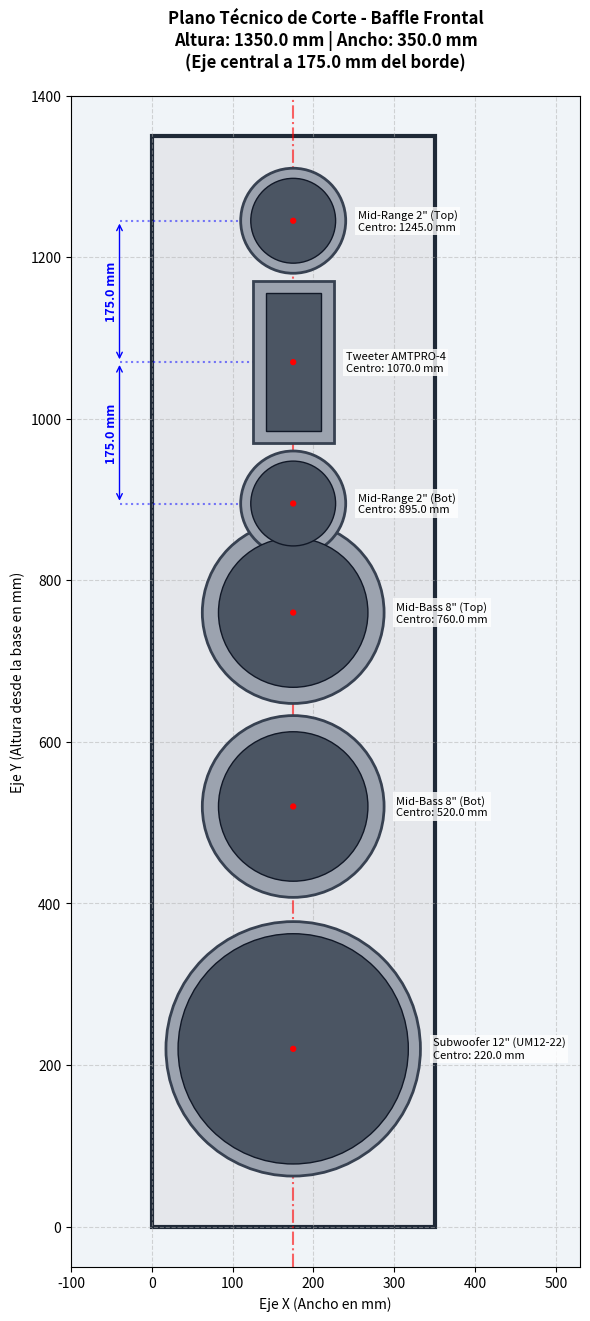

This chart was generated by the following Python code:
#!/usr/bin/env python3
# -*- coding: utf-8 -*-
"""
Created on Sat Jul 18 14:18:21 2026

@author: meppadilla
"""

import matplotlib.pyplot as plt
import matplotlib.patches as patches

# ==========================================
# 1. PARAMETROS DEL GABINETE FRONTAL
# ==========================================
H_baffle = 1350.0  # Altura total (mm)
W_baffle = 350.0   # Ancho del panel frontal (mm)
X_center = W_baffle / 2.0

# ==========================================
# 2. ESPECIFICACIONES DE TRANSDUCTORES
# ==========================================
# od = Outer Diameter (Diámetro exterior / Brida)
# cutout = Diámetro de corte para el imán
drivers_specs = {
    'Subwoofer 12" (UM12-22)': {'type': 'circle', 'od': 315.0, 'cutout': 285.0},
    'Mid-Bass 8" (RS225-8)': {'type': 'circle', 'od': 225.0, 'cutout': 185.0},
    'Mid-Range 2" (RS52FN-8)': {'type': 'circle', 'od': 130.0, 'cutout': 105.0},
    'Tweeter AMT (AMTPRO-4)': {'type': 'rect', 'w': 100.0, 'h': 200.0, 'cw': 68.0, 'ch': 170.0}
}

# ==========================================
# 3. CÁLCULO DE POSICIONES (Eje Y)
# ==========================================
# Posición desde la base (Y=0) hasta el centro de cada parlante
Y_subwoofer = 220.0

# Arreglo Dual Mid-Bass
Y_woofer_bot = 520.0
Y_woofer_top = 760.0

# Arreglo MTM (D'Appolito)
Y_tweeter = 1070.0  
MTM_spacing = 175.0 # Separación ampliada para acomodar los 200mm de altura del AMTPRO-4
Y_mid_top = Y_tweeter + MTM_spacing
Y_mid_bot = Y_tweeter - MTM_spacing

# Lista estructurada para el motor de dibujo
layout = [
    {'name': 'Subwoofer 12" (UM12-22)', 'y': Y_subwoofer, 'spec_key': 'Subwoofer 12" (UM12-22)'},
    {'name': 'Mid-Bass 8" (Bot)', 'y': Y_woofer_bot, 'spec_key': 'Mid-Bass 8" (RS225-8)'},
    {'name': 'Mid-Bass 8" (Top)', 'y': Y_woofer_top, 'spec_key': 'Mid-Bass 8" (RS225-8)'},
    {'name': 'Mid-Range 2" (Bot)', 'y': Y_mid_bot, 'spec_key': 'Mid-Range 2" (RS52FN-8)'},
    {'name': 'Tweeter AMTPRO-4', 'y': Y_tweeter, 'spec_key': 'Tweeter AMT (AMTPRO-4)'},
    {'name': 'Mid-Range 2" (Top)', 'y': Y_mid_top, 'spec_key': 'Mid-Range 2" (RS52FN-8)'}
]

# ==========================================
# 4. MOTOR DE DIBUJO (Technical Blueprint)
# ==========================================
def draw_blueprint():
    fig, ax = plt.subplots(figsize=(6, 14))
    ax.set_aspect('equal')
    ax.set_facecolor('#f0f4f8')
    
    # Dibujar la tabla del panel frontal
    baffle = patches.Rectangle((0, 0), W_baffle, H_baffle, 
                               linewidth=3, edgecolor='#1f2937', facecolor='#e5e7eb', zorder=1)
    ax.add_patch(baffle)
    
    # Línea de simetría central
    ax.plot([X_center, X_center], [-50, H_baffle + 50], color='red', linestyle='dashdot', alpha=0.6, zorder=2)

    # Dibujar cada parlante
    for driver in layout:
        name_display = driver['name']
        spec_key = driver['spec_key']
        y_pos = driver['y']
        specs = drivers_specs[spec_key]
        
        # Evaluar si es circular o rectangular (para el AMTPRO)
        if specs['type'] == 'circle':
            od, cutout = specs['od'], specs['cutout']
            # Brida exterior
            outer = patches.Circle((X_center, y_pos), od / 2.0, linewidth=2, edgecolor='#374151', facecolor='#9ca3af', zorder=3)
            # Agujero de corte
            inner = patches.Circle((X_center, y_pos), cutout / 2.0, linewidth=1, edgecolor='#111827', facecolor='#4b5563', zorder=4)
            text_x = X_center + (od/2.0) + 15
            
        else: # Lógica para el Tweeter AMT rectangular
            w, h, cw, ch = specs['w'], specs['h'], specs['cw'], specs['ch']
            # Brida exterior rectangular
            outer = patches.Rectangle((X_center - w/2.0, y_pos - h/2.0), w, h, linewidth=2, edgecolor='#374151', facecolor='#9ca3af', zorder=3)
            # Agujero de corte rectangular
            inner = patches.Rectangle((X_center - cw/2.0, y_pos - ch/2.0), cw, ch, linewidth=1, edgecolor='#111827', facecolor='#4b5563', zorder=4)
            text_x = X_center + (w/2.0) + 15
            
        # Marcar el centro exacto
        dot = patches.Circle((X_center, y_pos), 3, color='red', zorder=5)
        
        ax.add_patch(outer)
        ax.add_patch(inner)
        ax.add_patch(dot)
        
        # Etiqueta lateral
        ax.text(text_x, y_pos, f"{name_display}\nCentro: {y_pos} mm", 
                va='center', fontsize=8, bbox=dict(facecolor='white', alpha=0.8, edgecolor='none', pad=2))

    # Dibujar Cotas para el arreglo MTM (Espaciado Crítico D'Appolito)
    cota_x = -40
    # Líneas delimitadoras de la cota
    ax.plot([cota_x, X_center], [Y_tweeter, Y_tweeter], color='blue', linestyle=':', alpha=0.5)
    ax.plot([cota_x, X_center], [Y_mid_top, Y_mid_top], color='blue', linestyle=':', alpha=0.5)
    ax.plot([cota_x, X_center], [Y_mid_bot, Y_mid_bot], color='blue', linestyle=':', alpha=0.5)
    
    # Flechas de cota
    ax.annotate(text='', xy=(cota_x, Y_tweeter), xytext=(cota_x, Y_mid_top), arrowprops=dict(arrowstyle='<->', color='blue'))
    ax.annotate(text='', xy=(cota_x, Y_tweeter), xytext=(cota_x, Y_mid_bot), arrowprops=dict(arrowstyle='<->', color='blue'))
    
    # Textos de cota
    ax.text(cota_x - 10, Y_tweeter + MTM_spacing/2, f"{MTM_spacing} mm", color='blue', rotation=90, va='center', ha='center', fontsize=9, fontweight='bold')
    ax.text(cota_x - 10, Y_tweeter - MTM_spacing/2, f"{MTM_spacing} mm", color='blue', rotation=90, va='center', ha='center', fontsize=9, fontweight='bold')

    # Ajustes finales del lienzo
    ax.set_xlim(-100, W_baffle + 180)
    ax.set_ylim(-50, H_baffle + 50)
    ax.set_title(f"Plano Técnico de Corte - Baffle Frontal\nAltura: {H_baffle} mm | Ancho: {W_baffle} mm\n(Eje central a {X_center} mm del borde)", fontsize=12, fontweight='bold', pad=20)
    ax.set_xlabel("Eje X (Ancho en mm)")
    ax.set_ylabel("Eje Y (Altura desde la base en mm)")
    ax.grid(True, linestyle='--', alpha=0.5)
    
    plt.tight_layout()
    plt.show()

# ==========================================
# 5. REPORTE EN CONSOLA (Para el Taller)
# ==========================================
def print_drilling_report():
    print("=" * 60)
    print(" REPORTE DE TALADRADO PARA PANEL FRONTAL (Baffle)")
    print("=" * 60)
    print(f"Dimensión Total de la Placa: {W_baffle} mm (Ancho) x {H_baffle} mm (Alto)")
    print(f"Todas las marcas X deben hacerse a {X_center} mm desde el borde lateral.\n")
    
    for d in reversed(layout): # Imprimir de arriba hacia abajo
        specs = drivers_specs[d['spec_key']]
        print(f"[*] {d['name']}")
        print(f"    - Marcar Centro en Y: {d['y']} mm")
        
        if specs['type'] == 'circle':
            print(f"    - Diámetro de Agujero (Corte pasante): {specs['cutout']} mm")
            print(f"    - Diámetro Fresado Brida (Rebajado): {specs['od']} mm")
        else:
            print(f"    - Rectángulo de Corte (Pasante): {specs['cw']} mm (Ancho) x {specs['ch']} mm (Alto)")
            print(f"    - Rectángulo Fresado (Rebajado): {specs['w']} mm (Ancho) x {specs['h']} mm (Alto)")
        print("-" * 60)

if __name__ == '__main__':
    print_drilling_report()
    draw_blueprint()
